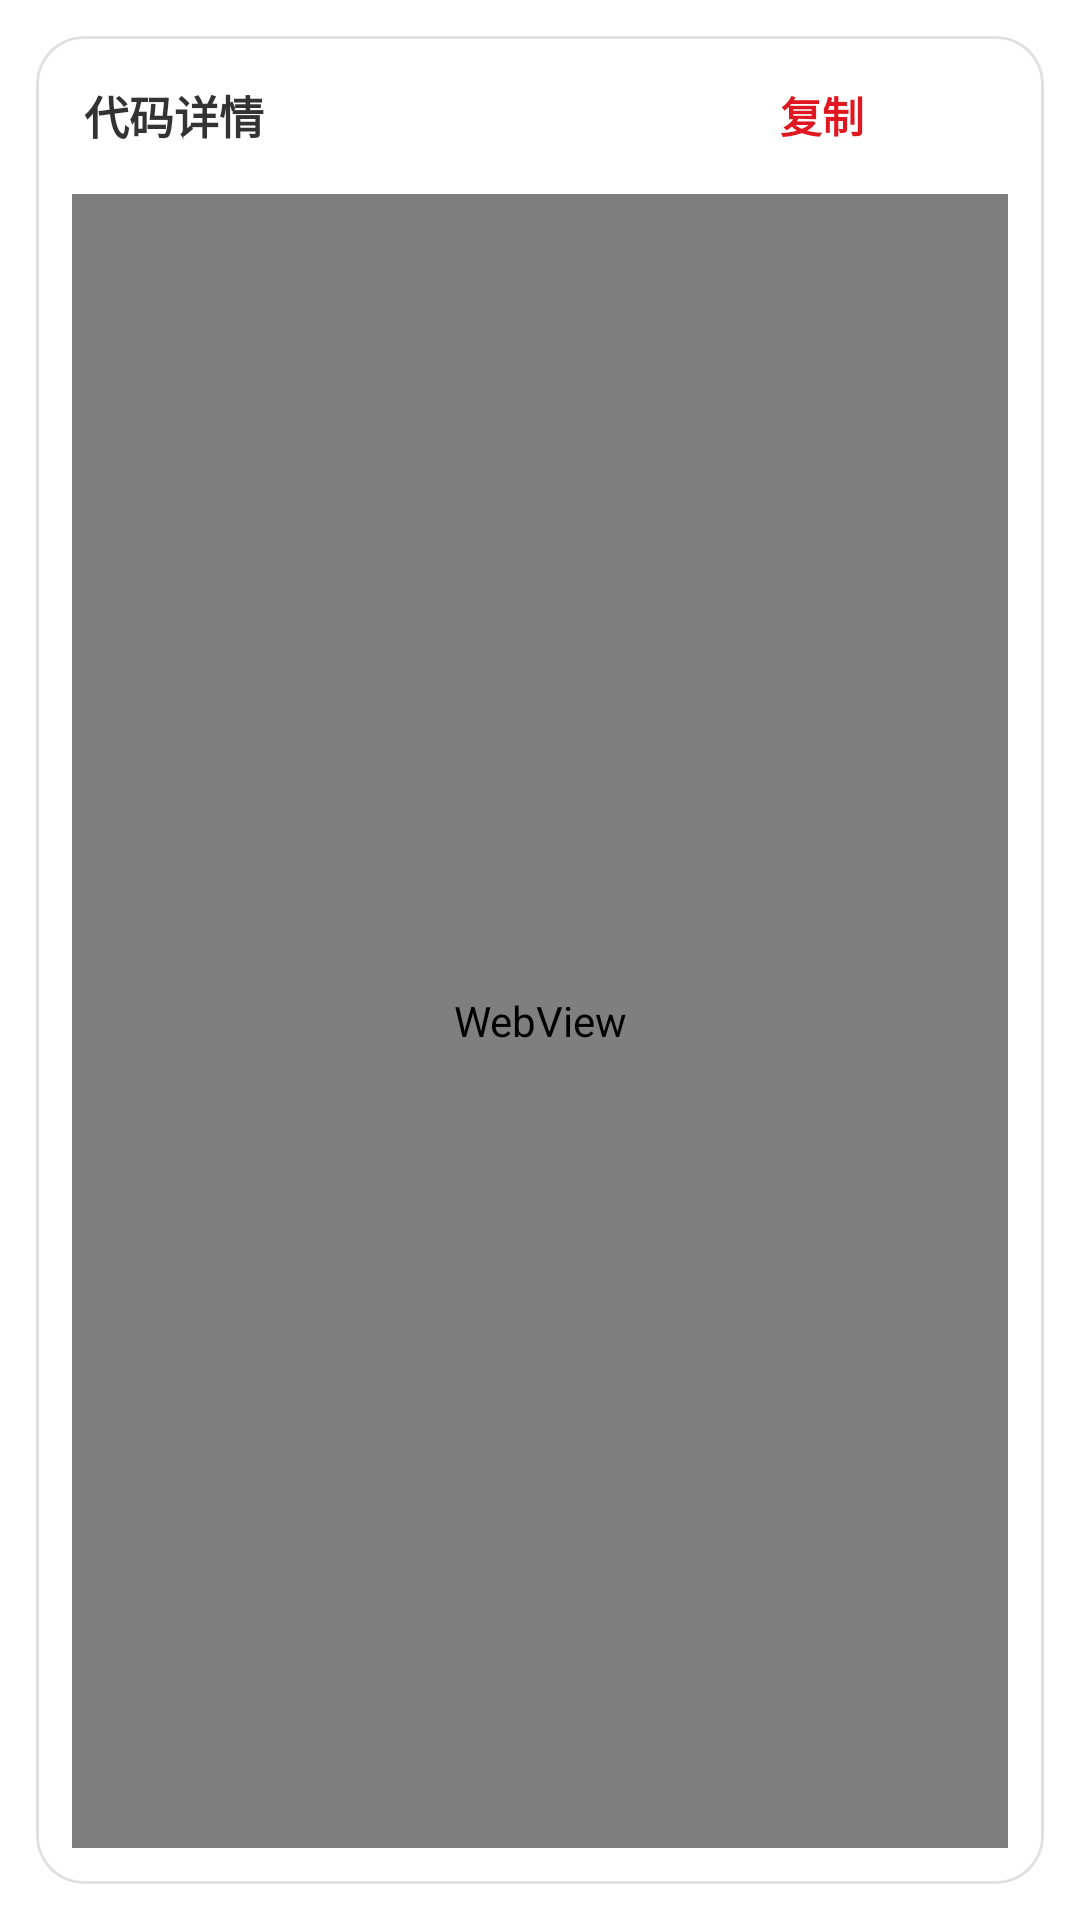

Reconstruct the res/layout file that produces this screen, plus the resources it refers to.
<!-- AndroidManifest.xml: application theme AppTheme -->
<!-- res/layout/dialog_code_preview.xml -->
<?xml version="1.0" encoding="utf-8"?>
<LinearLayout xmlns:android="http://schemas.android.com/apk/res/android"
    xmlns:app="http://schemas.android.com/apk/res-auto"
    android:id="@+id/dialog_root"
    android:layout_width="match_parent"
    android:layout_height="match_parent"
    android:padding="12dp">

    <com.google.android.material.card.MaterialCardView
        android:layout_width="match_parent"
        android:layout_height="match_parent"
        app:cardBackgroundColor="#FFFFFF"
        app:cardCornerRadius="16dp"
        app:cardElevation="0dp"
        app:strokeColor="#E0E0E0"
        app:strokeWidth="1dp">

        <LinearLayout
            android:layout_width="match_parent"
            android:layout_height="match_parent"
            android:orientation="vertical">

            
            <RelativeLayout
                android:layout_width="match_parent"
                android:layout_height="wrap_content"
                android:paddingStart="16dp"
                android:paddingTop="10dp"
                android:paddingEnd="12dp"
                android:paddingBottom="6dp">

                <TextView
                    android:layout_width="wrap_content"
                    android:layout_height="wrap_content"
                    android:layout_centerVertical="true"
                    android:text="代码详情"
                    android:textColor="#333333"
                    android:textSize="15sp"
                    android:textStyle="bold" />

                <LinearLayout
                    android:layout_width="wrap_content"
                    android:layout_height="wrap_content"
                    android:layout_alignParentEnd="true"
                    android:layout_centerVertical="true"
                    android:gravity="center_vertical"
                    android:orientation="horizontal">

                    
                    <TextView
                        android:id="@+id/btn_copy_code"
                        android:layout_width="wrap_content"
                        android:layout_height="wrap_content"
                        android:layout_marginEnd="8dp"
                        android:background="?attr/selectableItemBackgroundBorderless"
                        android:clickable="true"
                        android:focusable="true"
                        android:padding="8dp"
                        android:text="复制"
                        android:textColor="@color/pojie_logo"
                        android:textSize="14sp"
                        android:textStyle="bold" />

                    
                    <ImageView
                        android:id="@+id/btn_close"
                        android:layout_width="32dp"
                        android:layout_height="32dp"
                        android:background="@drawable/bg_ripple_circle"
                        android:clickable="true"
                        android:focusable="true"
                        android:padding="6dp"
                        android:src="@drawable/ic_close_black_24dp"
                        app:tint="#666666" />
                </LinearLayout>
            </RelativeLayout>

            
            <WebView
                android:id="@+id/webview_code"
                android:layout_width="match_parent"
                android:layout_height="0dp"
                android:layout_weight="1"
                android:layout_marginStart="12dp"
                android:layout_marginEnd="12dp"
                android:layout_marginBottom="12dp"
                android:background="#F2F4F8"
                android:scrollbars="none" />

        </LinearLayout>
    </com.google.android.material.card.MaterialCardView>
</LinearLayout>
<!-- resources referenced by this layout -->
<resources>
  <color name="pojie_logo">#E01720</color>
  <!-- drawable bg_ripple_circle (drawable) -->
  <?xml version="1.0" encoding="utf-8"?>
  <ripple xmlns:android="http://schemas.android.com/apk/res/android"
      android:color="#1A000000"> 
      <item android:id="@android:id/mask">
          <shape android:shape="oval">
              <solid android:color="#FFFFFF" />
          </shape>
      </item>
  </ripple>
  <style name="AppTheme" parent="Theme.MaterialComponents.Light.NoActionBar">
          <item name="colorPrimary">@color/white</item>
          <item name="colorPrimaryDark">@color/white</item>
          <item name="colorAccent">@color/colorAccent</item>
          <item name="colorSurface">@color/white</item>
          <item name="colorOnPrimary">@color/black</item>
          <item name="colorOnSurface">@color/black</item>
          <item name="android:textColorPrimary">@color/black_effective</item>
          <item name="android:textColorSecondary">@color/black_effective</item>
          <item name="android:textColor">@color/black_effective</item>
  
          <item name="android:windowBackground">@color/white</item>
          <item name="android:windowContentOverlay">@null</item>
  
          <item name="android:windowIsTranslucent">false</item>
          <item name="android:windowDisablePreview">true</item>
          <item name="android:windowNoTitle">true</item>
          <item name="android:windowActionBar">false</item>
  
          <item name="android:statusBarColor">@color/white</item>
          <item name="android:windowTranslucentStatus">false</item>
          <item name="android:windowDrawsSystemBarBackgrounds">true</item>
          <item name="android:windowLightStatusBar">true</item>
          <item name="android:navigationBarColor">@android:color/transparent</item>
          <item name="android:textAllCaps">false</item>
          <item name="android:textSize">@dimen/sp_16</item>
          <item name="android:typeface">sans</item>
  
          <item name="drawerArrowStyle">@style/MaterialDrawer.DrawerArrowStyle</item>
          <item name="android:homeAsUpIndicator">@drawable/ic_arrow_back_black_24px</item>
          <item name="actionOverflowButtonStyle">@style/LCGOverflowButtonStyle</item>
          <item name="searchViewStyle">@style/LCGSearchView</item>
  
          <item name="toolbarStyle">@style/AppToolbarStyle</item>
      </style>
  <color name="white">#ffffff</color>
  <color name="colorAccent">@color/pojie_logo</color>
  <color name="black">#000000</color>
  <color name="black_effective">#2a2a2a</color>
  <style name="MaterialDrawer.DrawerArrowStyle" parent="Widget.AppCompat.DrawerArrowToggle">
          <item name="spinBars">false</item>
          <item name="color">@color/black</item>
      </style>
  <style name="LCGOverflowButtonStyle" parent="Widget.AppCompat.ActionButton.Overflow">
          <item name="android:tint">@color/black</item>
      </style>
  <style name="LCGSearchView" parent="Widget.AppCompat.SearchView">
          <item name="defaultQueryHint">@string/input_key_word</item>
          <item name="queryBackground">@color/white</item>
          <item name="submitBackground">@color/white</item>
      </style>
  <style name="AppToolbarStyle" parent="Widget.MaterialComponents.Toolbar.Primary">
          <item name="android:background">@color/white</item>
          <item name="titleTextColor">@color/black</item>
          <item name="subtitleTextColor">@color/black</item>
          <item name="navigationIconTint">@color/black</item>
          <item name="actionMenuTextColor">@color/black</item>
          <item name="actionOverflowButtonStyle">@style/LCGOverflowButtonStyle.Black</item>
          <item name="elevation">0dp</item>
      </style>
  <string name="input_key_word">输入关键字</string>
  <style name="LCGOverflowButtonStyle.Black" parent="Widget.AppCompat.ActionButton.Overflow">
          <item name="android:tint">@color/black</item>
      </style>
</resources>
